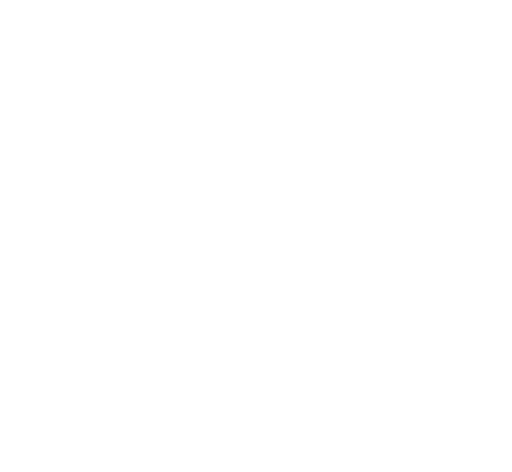
t = 0.00 s
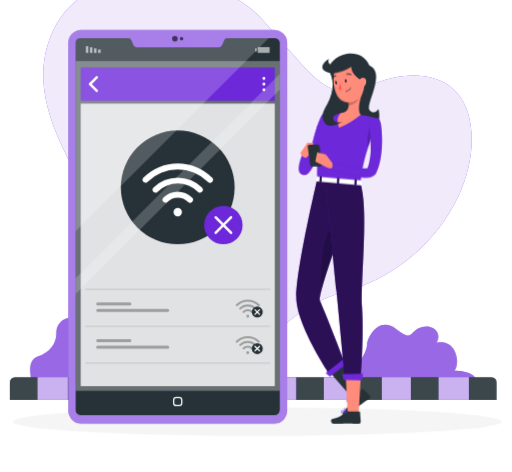
t = 1.44 s
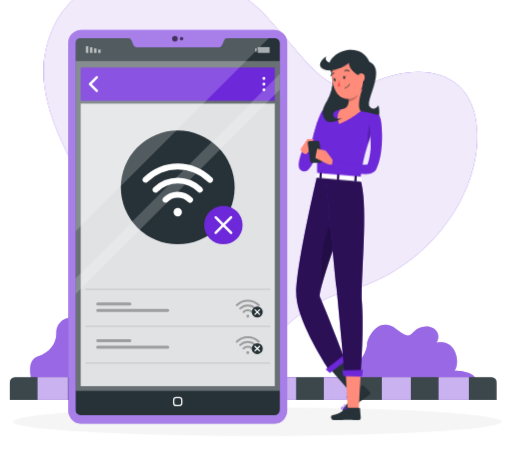
t = 3.24 s
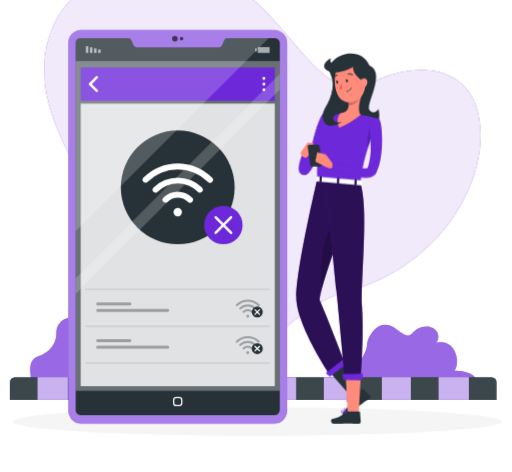
t = 4.64 s
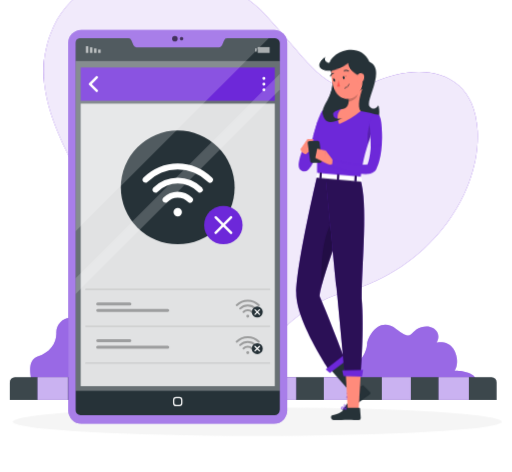
t = 6.44 s
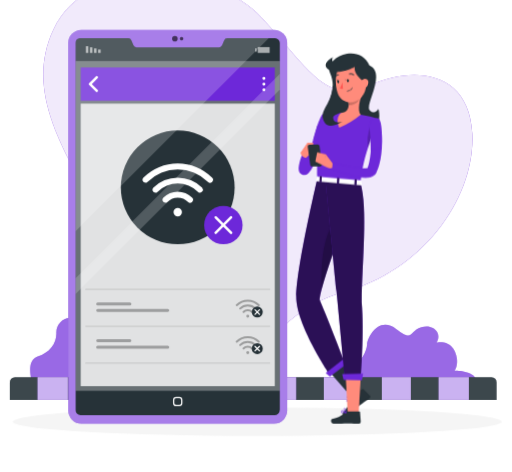
t = 7.94 s

The animated SVG that drew these frames (rendered in a browser with its animation timeline set to each time). Animation: 6 CSS @keyframes rules; one cycle of 9.44 s, repeats indefinitely.

<svg xmlns="http://www.w3.org/2000/svg" viewBox="46 82 406 374" id="ss-offline-f"><style>svg#ss-offline-f #head{transform-box:view-box;transform-origin:148px 182px;animation:4s ease-in-out 1.0s infinite k-head}svg#ss-offline-f #background-simple{transform-box:fill-box;transform-origin:center;animation:0.8s 1 both cubic-bezier(.2,.7,.2,1) bxGrow,8s infinite none ease-in-out drift;animation-delay:0s,0.9s}svg#ss-offline-f #Shadow{transform-box:fill-box;transform-origin:center;animation:0.6s 1 both linear bxFade;animation-delay:0.2s}svg#ss-offline-f #Floor{transform-box:fill-box;transform-origin:center;animation:0.7s 1 both cubic-bezier(.2,.7,.2,1) bxIn;animation-delay:0.18s}svg#ss-offline-f #Device{transform-box:fill-box;transform-origin:center;animation:0.7s 1 both cubic-bezier(.2,.7,.2,1) bxIn;animation-delay:0.36s}svg#ss-offline-f #Character{transform-box:fill-box;transform-origin:center;animation:0.7s 1 both cubic-bezier(.2,.7,.2,1) bxIn,3.2s infinite none ease-in-out bob;animation-delay:0.54s,1.44s}@keyframes bob{0%,100%{transform:none}50%{transform:translateY(-3px)}}@keyframes bxFade{from{opacity:0}to{opacity:1}}@keyframes bxGrow{from{opacity:0;transform:scale(.92)}to{opacity:1;transform:none}}@keyframes bxIn{from{opacity:0;transform:translateY(14px)}to{opacity:1;transform:none}}@keyframes drift{0%,100%{transform:none}50%{transform:translate(4px,-3px) scale(1.02)}}@keyframes k-head{0%,100%{transform:rotate(0)}30%,50%{transform:rotate(-6deg)}75%{transform:rotate(3deg)}}@media (prefers-reduced-motion: reduce){svg#ss-offline-f *{animation:none!important}}</style><g id="background-simple"><path d="M88.09,106.26C116,46.81,215.15,55.2,253.41,97s50.7,68.6,85.21,53,78.52-11.44,81,38.16S381.75,296.42,317.57,313.77s-64.16,78.76-149.1,66.37c-46.31-6.76-47.36-56.86-40.82-98.3S55.71,175.21,88.09,106.26Z" style="fill:#6D28D9" /><path d="M88.09,106.26C116,46.81,215.15,55.2,253.41,97s50.7,68.6,85.21,53,78.52-11.44,81,38.16S381.75,296.42,317.57,313.77s-64.16,78.76-149.1,66.37c-46.31-6.76-47.36-56.86-40.82-98.3S55.71,175.21,88.09,106.26Z" style="fill:#fff;opacity:0.9" /></g><g id="Shadow"><ellipse id="path" cx="250" cy="416.24" rx="193.89" ry="11.32" style="fill:#f5f5f5" /></g><g id="Floor"><path d="M71,383.37s-4.69-15.74,4.81-18.87S90.89,354,90.58,345.69s9.68-16.42,17.18-8.62,6.5-6,16.5-9.35,18.47,4.78,15.74,12.21,7.13,12.08,18.94,5.76,24.82,5.18,22.32,14.18-.46,10,7,7,20.85,5.5,16.16,16.5S71,383.37,71,383.37Z" style="fill:#6D28D9" /><path d="M71,383.37s-4.69-15.74,4.81-18.87S90.89,354,90.58,345.69s9.68-16.42,17.18-8.62,6.5-6,16.5-9.35,18.47,4.78,15.74,12.21,7.13,12.08,18.94,5.76,24.82,5.18,22.32,14.18-.46,10,7,7,20.85,5.5,16.16,16.5S71,383.37,71,383.37Z" style="fill:#fff;opacity:0.30000000000000004;isolation:isolate" /><path d="M322.26,384.87c-5-5-.5-13.5,4.5-14.5s10-9.8,10.26-15.4,9.24-22.83,23.24-12.19,9.74,1.56,19.87-1.42,16.52,5.61,12.07,12.06c0,0,10.18-2.55,14.37,6.95s0,15.4,0,15.4S425.7,375.2,424,387,322.26,384.87,322.26,384.87Z" style="fill:#6D28D9" /><path d="M322.26,384.87c-5-5-.5-13.5,4.5-14.5s10-9.8,10.26-15.4,9.24-22.83,23.24-12.19,9.74,1.56,19.87-1.42,16.52,5.61,12.07,12.06c0,0,10.18-2.55,14.37,6.95s0,15.4,0,15.4S425.7,375.2,424,387,322.26,384.87,322.26,384.87Z" style="fill:#fff;opacity:0.30000000000000004;isolation:isolate" /><path d="M53.76,385.17v13.7h386v-13.7a4.08,4.08,0,0,0-4-4.3H57.8A4.08,4.08,0,0,0,53.76,385.17Z" style="fill:#263238" /><rect x="393.76" y="380.87" width="24" height="18" style="fill:#6D28D9" /><rect x="348.76" y="380.87" width="23" height="18" style="fill:#6D28D9" /><rect x="302.76" y="380.87" width="24" height="18" style="fill:#6D28D9" /><rect x="257.76" y="380.87" width="23" height="18" style="fill:#6D28D9" /><rect x="212.76" y="380.87" width="23" height="18" style="fill:#6D28D9" /><rect x="166.76" y="380.87" width="24" height="18" style="fill:#6D28D9" /><rect x="121.76" y="380.87" width="23" height="18" style="fill:#6D28D9" /><rect x="75.76" y="380.87" width="24" height="18" style="fill:#6D28D9" /><g style="opacity:0.6000000000000001;isolation:isolate"><rect x="393.76" y="380.87" width="24" height="18" style="fill:#fff" /><rect x="348.76" y="380.87" width="23" height="18" style="fill:#fff" /><rect x="302.76" y="380.87" width="24" height="18" style="fill:#fff" /><rect x="257.76" y="380.87" width="23" height="18" style="fill:#fff" /><rect x="212.76" y="380.87" width="23" height="18" style="fill:#fff" /><rect x="166.76" y="380.87" width="24" height="18" style="fill:#fff" /><rect x="121.76" y="380.87" width="23" height="18" style="fill:#fff" /><rect x="75.76" y="380.87" width="24" height="18" style="fill:#fff" /></g><path d="M53.76,385.17v13.7h386v-13.7a4.08,4.08,0,0,0-4-4.3H57.8A4.08,4.08,0,0,0,53.76,385.17Z" style="fill:#fff;opacity:0.1;isolation:isolate" /></g><g id="Device"><rect x="100.13" y="105.56" width="173.6" height="312.25" rx="10.4" style="fill:#6D28D9" /><rect x="100.13" y="105.56" width="173.6" height="312.25" rx="10.4" style="fill:#fff;opacity:0.4" /><path d="M267.88,116V406.79a4.26,4.26,0,0,1-4.32,4.25H109.84a3.81,3.81,0,0,1-3.85-3.9V115.67a3.44,3.44,0,0,1,3.3-3.57h38.43a2.72,2.72,0,0,1,2.48,1.73l1.59,3.92a2.7,2.7,0,0,0,2.47,1.71h65.43a2.67,2.67,0,0,0,2.47-1.68l1.59-3.94a2.73,2.73,0,0,1,2.48-1.74H264.1A3.89,3.89,0,0,1,267.88,116Z" style="fill:#263238" /><rect x="105.99" y="130.27" width="161.89" height="261.5" style="fill:#fff;opacity:0.30000000000000004;isolation:isolate" /><rect x="123.83" y="121.16" width="2" height="2.67" transform="translate(249.66 244.98) rotate(180)" style="fill:#fff;opacity:0.6000000000000001;isolation:isolate" /><rect x="120.57" y="120.27" width="2" height="3.56" transform="translate(243.14 244.09) rotate(180)" style="fill:#fff;opacity:0.6000000000000001;isolation:isolate" /><rect x="117.31" y="119.38" width="2" height="4.44" transform="translate(236.63 243.2) rotate(180)" style="fill:#fff;opacity:0.6000000000000001;isolation:isolate" /><rect x="114.05" y="118.49" width="2" height="5.33" transform="translate(230.11 242.31) rotate(180)" style="fill:#fff;opacity:0.6000000000000001;isolation:isolate" /><rect x="248.37" y="120.18" width="1.18" height="2.67" style="fill:#fff;opacity:0.6000000000000001;isolation:isolate" /><rect x="250.37" y="119.21" width="9.44" height="4.61" transform="translate(510.18 243.03) rotate(180)" style="fill:#fff;opacity:0.6000000000000001;isolation:isolate" /><rect x="109.98" y="135.4" width="153.9" height="26.37" style="fill:#6D28D9;isolation:isolate" /><rect x="109.98" y="164.03" width="153.9" height="224.04" style="fill:#fff;opacity:0.8;isolation:isolate" /><g style="opacity:0.1;isolation:isolate"><path d="M259.81,341.06H114.05a.5.5,0,0,1,0-1H259.81a.5.5,0,0,1,0,1Z" /></g><path d="M149,324.05H123.46a1.19,1.19,0,0,1-1.19-1.19h0a1.19,1.19,0,0,1,1.19-1.19H149a1.19,1.19,0,0,1,1.19,1.19h0A1.19,1.19,0,0,1,149,324.05Z" style="opacity:0.30000000000000004;isolation:isolate" /><path d="M179,329.18H123.46a1.18,1.18,0,0,1-1.19-1.18h0a1.19,1.19,0,0,1,1.19-1.19H179a1.19,1.19,0,0,1,1.19,1.19h0A1.18,1.18,0,0,1,179,329.18Z" style="opacity:0.30000000000000004;isolation:isolate" /><g style="opacity:0.1;isolation:isolate"><path d="M259.81,370.26H114.05a.5.5,0,0,1-.5-.5.51.51,0,0,1,.5-.5H259.81a.5.5,0,0,1,.5.5A.5.5,0,0,1,259.81,370.26Z" /></g><path d="M149,353.25H123.46a1.18,1.18,0,0,1-1.19-1.18h0a1.19,1.19,0,0,1,1.19-1.19H149a1.19,1.19,0,0,1,1.19,1.19h0A1.18,1.18,0,0,1,149,353.25Z" style="opacity:0.30000000000000004;isolation:isolate" /><path d="M179,358.39H123.46a1.19,1.19,0,0,1-1.19-1.19h0a1.19,1.19,0,0,1,1.19-1.19H179a1.19,1.19,0,0,1,1.19,1.19h0A1.19,1.19,0,0,1,179,358.39Z" style="opacity:0.30000000000000004;isolation:isolate" /><path d="M188.21,403.94h-2.55a2.45,2.45,0,0,1-2.44-2.44V399a2.44,2.44,0,0,1,2.44-2.43h2.55a2.43,2.43,0,0,1,2.43,2.43v2.55A2.44,2.44,0,0,1,188.21,403.94Zm-2.55-6.42a1.44,1.44,0,0,0-1.44,1.43v2.55a1.45,1.45,0,0,0,1.44,1.44h2.55a1.44,1.44,0,0,0,1.43-1.44V399a1.43,1.43,0,0,0-1.43-1.43Z" style="fill:#fff" /><path d="M186.91,112.49a2.23,2.23,0,1,1-2.23-2.22A2.23,2.23,0,0,1,186.91,112.49Z" style="opacity:0.6000000000000001;isolation:isolate" /><path d="M191.4,112.49a1.42,1.42,0,1,1-1.42-1.43A1.42,1.42,0,0,1,191.4,112.49Z" style="opacity:0.6000000000000001;isolation:isolate" /><circle cx="186.93" cy="230.47" r="45.11" style="fill:#263238" /><path d="M161.31,226.79a2.33,2.33,0,0,1-1.64-4,38.59,38.59,0,0,1,54.53,0,2.33,2.33,0,1,1-3.3,3.3,33.93,33.93,0,0,0-47.94,0A2.33,2.33,0,0,1,161.31,226.79Z" style="fill:#fff" /><path d="M169.23,234.71a2.34,2.34,0,0,1-1.65-4,27.4,27.4,0,0,1,38.7,0A2.33,2.33,0,0,1,203,234a22.73,22.73,0,0,0-32.11,0A2.32,2.32,0,0,1,169.23,234.71Z" style="fill:#fff" /><path d="M177.15,242.62a2.33,2.33,0,0,1-1.65-4,16.19,16.19,0,0,1,22.87,0,2.33,2.33,0,0,1-3.3,3.3,11.5,11.5,0,0,0-16.27,0A2.37,2.37,0,0,1,177.15,242.62Z" style="fill:#fff" /><path d="M189.29,247.71a3.34,3.34,0,1,1-4.72,0A3.34,3.34,0,0,1,189.29,247.71Z" style="fill:#fff" /><path d="M122.75,154.94a1,1,0,0,1-.71-.29l-5.36-5.36a1,1,0,0,1-.29-.71,1,1,0,0,1,.29-.7l5.36-5.36a1,1,0,0,1,1.41,0,1,1,0,0,1,0,1.41l-4.65,4.65,4.65,4.65a1,1,0,0,1,0,1.42A1,1,0,0,1,122.75,154.94Z" style="fill:#fff" /><path d="M256.45,144.08a1.18,1.18,0,1,1-1.18-1.18A1.18,1.18,0,0,1,256.45,144.08Z" style="fill:#fff" /><path d="M256.45,148.58a1.18,1.18,0,1,1-1.18-1.18A1.18,1.18,0,0,1,256.45,148.58Z" style="fill:#fff" /><path d="M256.45,153.08a1.18,1.18,0,1,1-1.18-1.18A1.18,1.18,0,0,1,256.45,153.08Z" style="fill:#fff" /><circle cx="223.12" cy="260.34" r="15.24" style="fill:#6D28D9;isolation:isolate" /><path d="M229.24,267.46a1,1,0,0,1-.71-.29L216.3,254.93a1,1,0,0,1,1.41-1.41L230,265.75a1,1,0,0,1,0,1.42A1,1,0,0,1,229.24,267.46Z" style="fill:#fff" /><path d="M217,267.46a1,1,0,0,1-.71-1.71l12.23-12.23a1,1,0,0,1,1.42,0,1,1,0,0,1,0,1.41l-12.24,12.24A1,1,0,0,1,217,267.46Z" style="fill:#fff" /><g style="opacity:0.1;isolation:isolate"><path d="M259.81,311.86H114.05a.51.51,0,0,1-.5-.5.5.5,0,0,1,.5-.5H259.81a.5.5,0,0,1,.5.5A.5.5,0,0,1,259.81,311.86Z" /></g><g style="opacity:0.30000000000000004;isolation:isolate"><path d="M233.74,324.61a.8.8,0,0,1-.56-1.36,13.16,13.16,0,0,1,18.58,0,.79.79,0,0,1-1.12,1.12,11.58,11.58,0,0,0-16.34,0A.76.76,0,0,1,233.74,324.61Z" /><path d="M236.44,327.3a.76.76,0,0,1-.56-.23.79.79,0,0,1,0-1.12,9.32,9.32,0,0,1,13.18,0,.79.79,0,0,1-1.12,1.12,7.75,7.75,0,0,0-10.94,0A.76.76,0,0,1,236.44,327.3Z" /><path d="M239.14,330a.83.83,0,0,1-.57-.23.8.8,0,0,1,0-1.13,5.53,5.53,0,0,1,7.8,0,.8.8,0,0,1-1.13,1.13,3.91,3.91,0,0,0-5.54,0A.82.82,0,0,1,239.14,330Z" /><circle cx="242.47" cy="332.54" r="1.14" /></g><path d="M254.37,329.31a4.37,4.37,0,1,1-4.37-4.38A4.37,4.37,0,0,1,254.37,329.31Z" style="fill:#263238" /><path d="M251.75,331.56a.5.5,0,0,1-.35-.15l-3.51-3.51a.5.5,0,0,1,0-.7.5.5,0,0,1,.71,0l3.51,3.51a.5.5,0,0,1,0,.7A.51.51,0,0,1,251.75,331.56Z" style="fill:#fff" /><path d="M248.25,331.56a.51.51,0,0,1-.36-.15.5.5,0,0,1,0-.7l3.51-3.51a.5.5,0,0,1,.71,0,.5.5,0,0,1,0,.7l-3.51,3.51A.5.5,0,0,1,248.25,331.56Z" style="fill:#fff" /><g style="opacity:0.30000000000000004;isolation:isolate"><path d="M233.74,353.61a.82.82,0,0,1-.56-.23.8.8,0,0,1,0-1.13,13.16,13.16,0,0,1,18.58,0,.8.8,0,0,1,0,1.13.79.79,0,0,1-1.12,0,11.56,11.56,0,0,0-16.34,0A.79.79,0,0,1,233.74,353.61Z" /><path d="M236.44,356.31a.77.77,0,0,1-.56-.24.79.79,0,0,1,0-1.12,9.32,9.32,0,0,1,13.18,0,.79.79,0,0,1-1.12,1.12,7.75,7.75,0,0,0-10.94,0A.77.77,0,0,1,236.44,356.31Z" /><path d="M239.14,359a.83.83,0,0,1-.57-.23.79.79,0,0,1,0-1.12,5.5,5.5,0,0,1,7.8,0,.79.79,0,0,1,0,1.12.8.8,0,0,1-1.13,0,3.91,3.91,0,0,0-5.54,0A.82.82,0,0,1,239.14,359Z" /><circle cx="242.47" cy="361.54" r="1.14" /></g><path d="M254.37,358.31a4.37,4.37,0,1,1-4.37-4.38A4.37,4.37,0,0,1,254.37,358.31Z" style="fill:#263238" /><path d="M251.75,360.56a.54.54,0,0,1-.35-.14l-3.51-3.51a.51.51,0,0,1,0-.71.5.5,0,0,1,.71,0l3.51,3.51a.51.51,0,0,1,0,.71A.54.54,0,0,1,251.75,360.56Z" style="fill:#fff" /><path d="M248.25,360.56a.54.54,0,0,1-.36-.14.51.51,0,0,1,0-.71l3.51-3.51a.5.5,0,0,1,.71,0,.51.51,0,0,1,0,.71l-3.51,3.51A.54.54,0,0,1,248.25,360.56Z" style="fill:#fff" /><path d="M259.14,112.1,106,265.25V115.67a3.44,3.44,0,0,1,3.3-3.57h38.43a2.72,2.72,0,0,1,2.48,1.73l1.59,3.92a2.7,2.7,0,0,0,2.47,1.71h65.43a2.67,2.67,0,0,0,2.47-1.68l1.59-3.94a2.73,2.73,0,0,1,2.48-1.74Z" style="fill:#fff;opacity:0.2;isolation:isolate" /><polygon points="267.88 140.49 267.88 153.06 105.99 314.94 105.99 302.38 267.88 140.49" style="fill:#fff;opacity:0.2;isolation:isolate" /></g><g id="Character"><g transform="translate(165.1 -27.1) scale(1.069)"><path d="M133.38,156c-4.88-11.33,21.73-23.19,29.25-5.55,12.77,5.55-3.55,29.15.14,33.15s6.47-.85,6.47-.85,3.73,9.94-5.78,17.9c-8.52,7.15-34.15,9.09-34.21-5C129.17,177.33,139.78,170.85,133.38,156Z" style="fill:#263238" /><polygon points="157.85 393.86 150.69 398.03 133.5 378.38 142.42 370.33 157.85 393.86" style="fill:#263238" /><path d="M149.87,396.23l7.39-5.67a.63.63,0,0,1,.84,0L163,395.4a1.28,1.28,0,0,1-.23,1.9c-2.6,1.93-3.95,2.74-7.2,5.24-2,1.53-6,4.89-8.74,7s-4.82-.32-3.85-1.43c4.38-5,5.33-8,6-10.67A2.28,2.28,0,0,1,149.87,396.23Z" style="fill:#263238" /><path d="M148.21,399.19a3.23,3.23,0,0,1-1.87.85,1,1,0,0,1-.82-.49.62.62,0,0,1,0-.59c.5-1,4.06-1.79,4.46-1.88a.2.2,0,0,1,.2.09.22.22,0,0,1,0,.22A14.62,14.62,0,0,1,148.21,399.19Zm-2.12-.37a.79.79,0,0,0-.25.28.21.21,0,0,0,0,.23.63.63,0,0,0,.53.33c.65,0,1.78-.74,3.06-2.08A10.9,10.9,0,0,0,146.09,398.82Z" style="fill:#6D28D9" /><path d="M150.09,397.41l-.08,0c-1,.27-3.57.13-4-.66-.09-.18-.12-.49.28-.86a1.53,1.53,0,0,1,1.05-.41c1.31,0,2.71,1.55,2.76,1.62a.17.17,0,0,1,0,.18A.22.22,0,0,1,150.09,397.41Zm-3.44-1.29-.09.08c-.26.24-.2.36-.18.4.24.48,2.07.71,3.21.55a4.05,4.05,0,0,0-2.26-1.25A1.09,1.09,0,0,0,146.65,396.12Z" style="fill:#6D28D9" /><path d="M131.82,197.08c-.47,2.15-1,4.09-1.6,6.1s-1.22,4-1.94,5.92a102.76,102.76,0,0,1-4.86,11.55l-1.47,2.8c-.53.92-1,1.84-1.6,2.75l-.86,1.35c-.3.46-.53.87-.94,1.41-.2.26-.4.52-.67.83a7.23,7.23,0,0,1-1.14,1.08,4.41,4.41,0,0,1-1.71.8,4.11,4.11,0,0,1-.88.1,3.62,3.62,0,0,1-1.07-.15,3.78,3.78,0,0,1-1.71-1,3.94,3.94,0,0,1-1-1.7,4.78,4.78,0,0,1-.19-.91,10.06,10.06,0,0,1,0-2.17c.07-.6.17-1.16.27-1.7.2-1.09.46-2.11.73-3.13a58.9,58.9,0,0,1,2-5.92l4,.88-.27,6c0,1-.06,1.94-.07,2.86,0,.46,0,.91,0,1.31a2.93,2.93,0,0,0,.12.85s0,0,0-.18a2.48,2.48,0,0,0-.62-1,3.25,3.25,0,0,0-1.4-.84,3.82,3.82,0,0,0-.88-.13,3.65,3.65,0,0,0-.7.08,3,3,0,0,0-1,.45c-.21.15-.13.07-.09,0l.23-.39,1.34-2.4c.45-.84.86-1.7,1.3-2.55l1.23-2.6c1.56-3.53,3-7.16,4.2-10.86.62-1.85,1.19-3.72,1.76-5.59s1.08-3.8,1.53-5.57Z" style="fill:#6D28D9" /><path d="M128.4,186.67c-2.9.47-7.5,18.9-7.5,18.9l6.69,5.15s6.71-13.32,7-19.31C134.79,187.07,130.59,186.32,128.4,186.67Z" style="fill:#6D28D9" /><path d="M117.91,216.86l-1.13-9.16-5.25,7.7a4.92,4.92,0,0,0,3.91,3.69Z" style="fill:#ff8b7b" /><polygon points="154.6 409.41 146.6 409.68 145.07 381.76 156.17 381.92 154.6 409.41" style="fill:#ff8b7b" /><path d="M146.06,407.13l9-.06a.58.58,0,0,1,.6.54l.54,7.09a1.41,1.41,0,0,1-1.38,1.43c-3.12,0-4.62-.21-8.56-.18-2.43,0-6,.29-9.34.32s-3.31-3.29-1.89-3.6c6.35-1.39,7.46-3.25,9.69-5A2.28,2.28,0,0,1,146.06,407.13Z" style="fill:#263238" /><path d="M127.91,186.61s-4,1-4,48.33L156,237.78c1.61-13.19,2.91-21.3,13.54-47.72a90.29,90.29,0,0,0-13.33-3,100.43,100.43,0,0,0-14.56-1.29C135.25,185.78,127.91,186.61,127.91,186.61Z" style="fill:#6D28D9" /><path d="M163.17,196.1l1.71,5.83c-1.34,3.61-2.45,6.8-3.38,9.67A32.51,32.51,0,0,1,163.17,196.1Z" style="opacity:0.2" /><polygon points="116.78 207.7 111.53 215.4 117.91 215.03 121.31 207.99 116.78 207.7" style="fill:#ff8b7b" /><path d="M120.11,225.41l6-.09a1.4,1.4,0,0,0,1.36-1.59l-1.87-13.45a1.38,1.38,0,0,0-1.4-1.2l-6,.09a1.38,1.38,0,0,0-1.36,1.58l1.87,13.45A1.39,1.39,0,0,0,120.11,225.41Z" style="fill:#263238" /><path d="M157.41,170.41c-1.69,4.64-4,13.2-1.25,16.64a61.89,61.89,0,0,1-15.9,9.65c-3.35-7.82,1.34-10.94,1.34-10.94,5.43-.79,5.93-4.71,5.61-8.46Z" style="fill:#ff8b7b" /><path d="M135.43,165.09c-.84,13.89-9.19,17.87-7.23,25,2.77,10,14.07,2.17,14.07,2.17s-6.15,2-6.54-2.86c-.32-4,13.88-3.38,9.94-12.79C143.14,170.55,135.43,165.09,135.43,165.09Z" style="fill:#263238" /><g id="head"><path d="M154.5,173.92l-7.28,3.38a14.57,14.57,0,0,1,0,2.64c1.52.14,5.46-1,6.95-3.46A3.71,3.71,0,0,0,154.5,173.92Z" style="opacity:0.2" /><path d="M158.67,157.35c.73,7.88,1.21,11.21-2.12,15.83-5,6.95-14.85,6.13-17.92-1.39-2.77-6.76-3.5-18.52,3.67-22.81A10.8,10.8,0,0,1,158.67,157.35Z" style="fill:#ff8b7b" /><path d="M156.93,149.44c-6.22-4.27-11.39,3.93-.35,11.9S164,154.29,156.93,149.44Z" style="fill:#263238" /><path d="M153.62,147.15c2.57,2.31-12.73,10.83-21.05,8s-1.64-9.18,1.39-10c-2.6,2.51,1.95,6.32,4.15,3.94S148.46,142.52,153.62,147.15Z" style="fill:#263238" /><path d="M146.41,161.7c.1.63-.16,1.2-.58,1.27s-.83-.4-.93-1,.16-1.2.58-1.27S146.31,161.06,146.41,161.7Z" style="fill:#263238" /><path d="M139.22,162.81c.1.64-.16,1.21-.58,1.27s-.83-.4-.93-1,.16-1.21.58-1.27S139.12,162.18,139.22,162.81Z" style="fill:#263238" /><path d="M138.47,161.78l-1.59-.2S137.85,162.65,138.47,161.78Z" style="fill:#263238" /><path d="M141.58,163.44a17.42,17.42,0,0,1-1.64,4.41,2.77,2.77,0,0,0,2.33.07Z" style="fill:#ff5652" /><path d="M146.41,169.67a5.38,5.38,0,0,1-1,.25.19.19,0,0,1-.22-.15.19.19,0,0,1,.16-.22,5.06,5.06,0,0,0,3.8-2.61.2.2,0,0,1,.25-.09.19.19,0,0,1,.1.25A5.33,5.33,0,0,1,146.41,169.67Z" style="fill:#263238" /><path d="M160.86,162.73a5.83,5.83,0,0,1-2,4c-1.54,1.32-3.17.16-3.46-1.75-.27-1.71.22-4.46,2.11-5A2.6,2.6,0,0,1,160.86,162.73Z" style="fill:#ff8b7b" /><path d="M149.68,157.76a.38.38,0,0,1-.29-.06,3,3,0,0,0-2.7-.45.37.37,0,0,1-.49-.21.38.38,0,0,1,.21-.49,3.72,3.72,0,0,1,3.41.53.38.38,0,0,1,.1.52A.43.43,0,0,1,149.68,157.76Z" style="fill:#263238" /><path d="M136.1,160.05a.34.34,0,0,1-.28,0,.37.37,0,0,1-.18-.5,3.73,3.73,0,0,1,2.67-2.18.38.38,0,0,1,.11.75,3,3,0,0,0-2.1,1.75A.36.36,0,0,1,136.1,160.05Z" style="fill:#263238" /></g><path d="M123.87,234.94s-16.93,71.69-15.44,89.79C110.16,345.89,133.3,380,133.3,380l10.63-9.65s-10.55-27.94-18.36-46.14c2.5-18.2,24.6-69.62,24.6-86.94Z" style="fill:#6D28D9" /><path d="M123.87,234.94s-16.93,71.69-15.44,89.79C110.16,345.89,133.3,380,133.3,380l10.63-9.65s-10.55-27.94-18.36-46.14c2.5-18.2,24.6-69.62,24.6-86.94Z" style="opacity:0.6000000000000001" /><polygon points="145.89 371.79 133.33 381.15 130.11 378.7 143.89 367.83 145.89 371.79" style="fill:#6D28D9" /><path d="M136.4,266.47c-9.33,12.92-9.78,36.68-9.2,50,3.2-12.26,9.91-30.57,15.26-47.07C142.33,263.08,140.76,260.42,136.4,266.47Z" style="opacity:0.2" /><path d="M129.89,235s6.2,61.91,8.27,82.81c2.46,24.81,6.07,64.6,6.07,64.6l11.94-.5s2.62-33.73.68-56c.35-29.5,4.7-69.61-.9-88.17Z" style="fill:#6D28D9" /><path d="M129.89,235s6.2,61.91,8.27,82.81c2.46,24.81,6.07,64.6,6.07,64.6l11.94-.5s2.62-33.73.68-56c.35-29.5,4.7-69.61-.9-88.17Z" style="opacity:0.6000000000000001" /><polygon points="157.08 384.1 143.38 383.71 142.42 379.4 157.92 378.97 157.08 384.1" style="fill:#6D28D9" /><path d="M171.65,199.66c.15,1.45.23,2.72.27,4.07s.07,2.65.06,4q-.06,4-.51,8a56.37,56.37,0,0,1-1.5,8,36.94,36.94,0,0,1-1.3,4c-.25.66-.53,1.32-.82,2,0,0-.15.32-.25.5a3.92,3.92,0,0,1-.37.59,5.71,5.71,0,0,1-.86,1,7.06,7.06,0,0,1-1.75,1.1,9.93,9.93,0,0,1-2.84.72,17.46,17.46,0,0,1-2.35.1,35.05,35.05,0,0,1-4.22-.37,70.81,70.81,0,0,1-7.77-1.68c-2.51-.69-5-1.45-7.43-2.26s-4.85-1.71-7.26-2.72l1.25-3.84c2.43.53,4.9,1.09,7.36,1.56s4.91,1,7.35,1.36,4.88.73,7.24.88a27.77,27.77,0,0,0,3.39.06,11.5,11.5,0,0,0,1.44-.16,2.94,2.94,0,0,0,.83-.26s0,0-.15.08a1.16,1.16,0,0,0-.24.25l-.12.18s-.09.2,0,.07c.19-.52.38-1,.54-1.58.34-1.08.62-2.19.87-3.32a61.11,61.11,0,0,0,1-7c.22-2.38.29-4.8.29-7.22,0-1.21,0-2.42,0-3.63s-.11-2.46-.18-3.54Z" style="fill:#6D28D9" /><path d="M169.46,190.06c3.45,2.25,2.28,21.86,2.28,21.86l-8.12,1.63s-.07-10-.94-16.49C162.09,192.65,167,188.45,169.46,190.06Z" style="fill:#6D28D9" /><path d="M141.66,408.06a1.05,1.05,0,0,1-.17-.92.7.7,0,0,1,.41-.53c1-.43,3.28,1.12,3.54,1.29a.18.18,0,0,1,.07.19.22.22,0,0,1-.15.16c-1.05.25-2.92.57-3.62-.11Zm3.18-.08c-1-.59-2.3-1.26-2.81-1a.3.3,0,0,0-.17.24.68.68,0,0,0,.15.67C142.39,408.23,143.43,408.27,144.84,408Z" style="fill:#6D28D9" /><path d="M144.28,407.35a3.05,3.05,0,0,1-.89-2.16.74.74,0,0,1,.68-.53.93.93,0,0,1,.78.24c.81.76.67,3.06.66,3.16a.21.21,0,0,1-.1.17.21.21,0,0,1-.19,0A4.11,4.11,0,0,1,144.28,407.35Zm.38-2.08a.6.6,0,0,0-.08-.08.59.59,0,0,0-.49-.16c-.25,0-.3.14-.33.23-.15.55.67,1.84,1.39,2.44A4.52,4.52,0,0,0,144.66,405.27Z" style="fill:#6D28D9" /><path d="M156.74,235.92l.35,3c.08.23-.22.44-.59.4l-33-2.92c-.29,0-.51-.19-.5-.37l.19-2.92c0-.2.29-.35.6-.32l32.49,2.88A.53.53,0,0,1,156.74,235.92Z" style="fill:#fff" /><path d="M151.78,239.2l.87.07c.18,0,.32-.06.33-.17l.2-3.79c0-.11-.13-.22-.3-.23L152,235c-.17,0-.32.06-.33.17l-.2,3.8C151.47,239.08,151.61,239.18,151.78,239.2Z" style="fill:#6D28D9" /><path d="M151.78,239.2l.87.07c.18,0,.32-.06.33-.17l.2-3.79c0-.11-.13-.22-.3-.23L152,235c-.17,0-.32.06-.33.17l-.2,3.8C151.47,239.08,151.61,239.18,151.78,239.2Z" style="opacity:0.6000000000000001" /><path d="M125.87,236.9l.87.08c.18,0,.32-.06.33-.17l.2-3.8c0-.11-.13-.21-.3-.23l-.87-.07c-.18,0-.32.06-.33.17l-.2,3.79C125.56,236.78,125.7,236.89,125.87,236.9Z" style="fill:#6D28D9" /><path d="M125.87,236.9l.87.08c.18,0,.32-.06.33-.17l.2-3.8c0-.11-.13-.21-.3-.23l-.87-.07c-.18,0-.32.06-.33.17l-.2,3.79C125.56,236.78,125.7,236.89,125.87,236.9Z" style="opacity:0.6000000000000001" /><path d="M138.83,238.05l.87.08c.17,0,.32-.07.32-.18l.21-3.79c0-.11-.13-.21-.31-.23l-.87-.08c-.17,0-.32.07-.32.18l-.21,3.79C138.52,237.93,138.66,238,138.83,238.05Z" style="fill:#6D28D9" /><path d="M138.83,238.05l.87.08c.17,0,.32-.07.32-.18l.21-3.79c0-.11-.13-.21-.31-.23l-.87-.08c-.17,0-.32.07-.32.18l-.21,3.79C138.52,237.93,138.66,238,138.83,238.05Z" style="opacity:0.6000000000000001" /><path d="M135.25,223.11l-5-6.67-2.08,8s3.72,3.25,6.88,2Z" style="fill:#ff8b7b" /><polygon points="123.85 214.97 122.46 221.72 129.21 225.17 130.28 216.44 123.85 214.97" style="fill:#ff8b7b" /><path d="M145.67,160.67l-1.6-.2S145,161.54,145.67,160.67Z" style="fill:#263238" /></g></g></svg>
